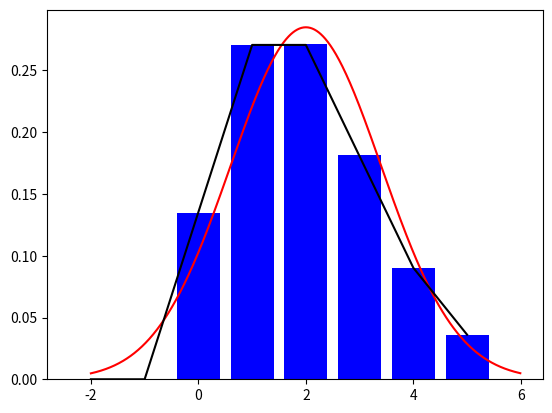

This figure's Python source:
import numpy as np
from numpy import random
import matplotlib.pyplot as plt
import seaborn as sns
from scipy.stats import norm, binom, poisson


#binomail_distribution
binomail_n = 250
binomial_p = 0.008
x_binomial = np.arange(-2, 6, 1)
y_binomial = [binom.pmf(temp_x, binomail_n, binomial_p) for temp_x in x_binomial]
plt.bar(x_binomial, y_binomial, color='b')

#normal_distribution
normal_mean = 2
normal_var = 1.4
x_normal = np.arange(-2, 6, 0.01)
y_normal = norm.pdf(x_normal, normal_mean, normal_var)
plt.plot(x_normal, y_normal, color = 'r')

#poison_distribution
lambda_poisson = (250 * 0.008)
x_poisson = np.arange(-2, 6, 1)
y_poisson = [poisson.pmf(temp_x, lambda_poisson) for temp_x in x_poisson]
plt.plot(x_poisson, y_poisson, color='black')



#show their graphs
plt.show() 